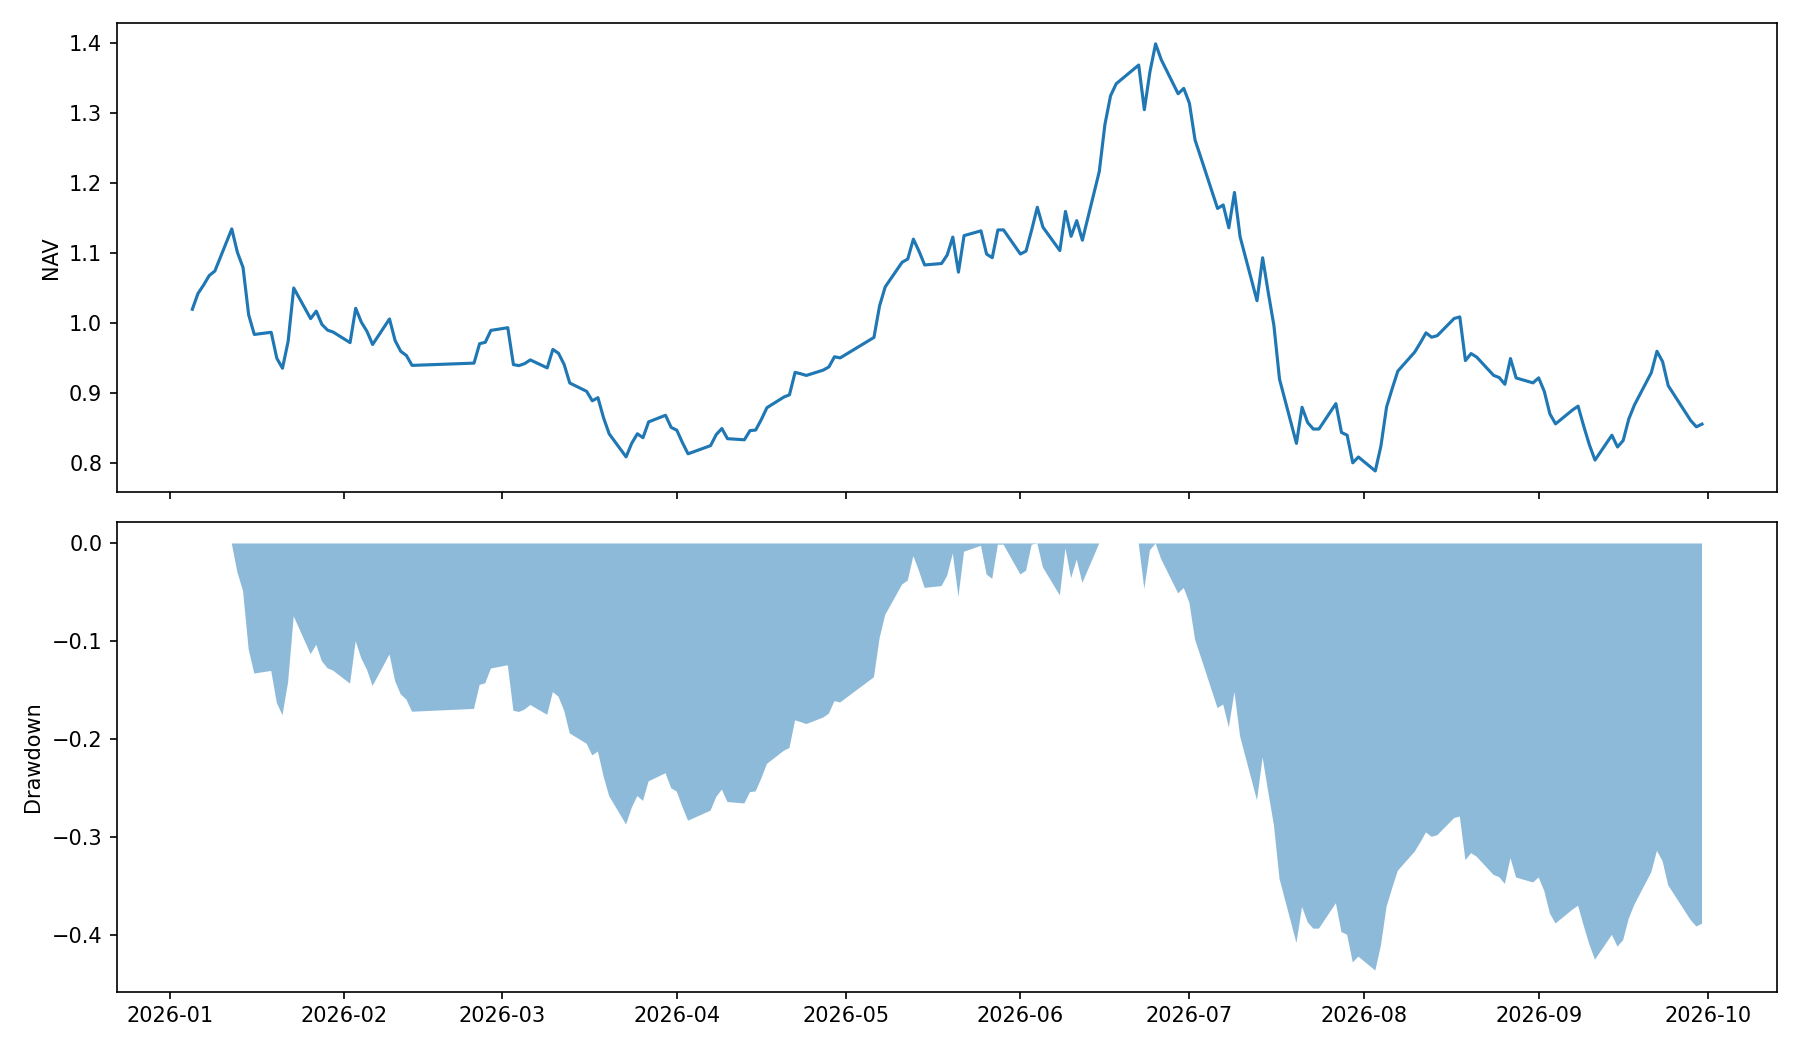

Data behind this chart, as committed beside it:
date, equity, cash, holdings, stale_value, nav, return, drawdown
2026-01-05, 1019268, 51277, 30, 0.0, 1.019, 0.01927, 0.0
2026-01-06, 1041779, 51277, 30, 0.0, 1.042, 0.02209, 0.0
2026-01-07, 1053874, 51277, 30, 0.0, 1.054, 0.01161, 0.0
2026-01-08, 1067414, 51277, 30, 0.0, 1.067, 0.01285, 0.0
2026-01-09, 1073846, 51277, 30, 0.0, 1.074, 0.006025, 0.0
2026-01-12, 1133954, 14.98, 31, 0.0, 1.134, 0.05598, 0.0
2026-01-13, 1100525, 14.98, 31, 0.0, 1.101, -0.02948, -0.02948
2026-01-14, 1078919, 14.98, 31, 0.0, 1.079, -0.01963, -0.04853
2026-01-15, 1011223, 14.98, 31, 0.0, 1.011, -0.06274, -0.1082
2026-01-16, 983343, 14.98, 31, 0.0, 0.9833, -0.02757, -0.1328
2026-01-19, 986401, 73296, 28, 0.0, 0.9864, 0.00311, -0.1301
2026-01-20, 949245, 73296, 28, 0.0, 0.9492, -0.03767, -0.1629
2026-01-21, 935132, 73296, 28, 0.0, 0.9351, -0.01487, -0.1753
2026-01-22, 973248, 73296, 28, 0.0, 0.9732, 0.04076, -0.1417
2026-01-23, 1049598, 73296, 28, 0.0, 1.05, 0.07845, -0.07439
2026-01-26, 1005878, 98066, 28, 0.0, 1.006, -0.04165, -0.1129
2026-01-27, 1016593, 98066, 28, 0.0, 1.017, 0.01065, -0.1035
2026-01-28, 997620, 98066, 28, 0.0, 0.9976, -0.01866, -0.1202
2026-01-29, 989492, 98066, 28, 0.0, 0.9895, -0.008147, -0.1274
2026-01-30, 986737, 98066, 28, 0.0, 0.9867, -0.002785, -0.1298
2026-02-02, 971636, 11545, 30, 0.0, 0.9716, -0.0153, -0.1431
2026-02-03, 1020655, 11545, 30, 0.0, 1.021, 0.05045, -0.09992
2026-02-04, 1000848, 11545, 30, 0.0, 1.001, -0.01941, -0.1174
2026-02-05, 987820, 11545, 30, 0.0, 0.9878, -0.01302, -0.1289
2026-02-06, 968952, 11545, 30, 0.0, 0.969, -0.0191, -0.1455
2026-02-09, 1005456, 79648, 28, 0.0, 1.005, 0.03767, -0.1133
2026-02-10, 974524, 79648, 28, 0.0, 0.9745, -0.03076, -0.1406
2026-02-11, 959213, 79648, 28, 0.0, 0.9592, -0.01571, -0.1541
2026-02-12, 953269, 79648, 28, 0.0, 0.9533, -0.006196, -0.1593
2026-02-13, 939150, 79648, 28, 0.0, 0.9391, -0.01481, -0.1718
2026-02-24, 942398, 103483, 28, 0.0, 0.9424, 0.003459, -0.1689
2026-02-25, 970179, 103483, 28, 0.0, 0.9702, 0.02948, -0.1444
2026-02-26, 972071, 103483, 28, 0.0, 0.9721, 0.00195, -0.1428
2026-02-27, 989124, 103483, 28, 0.0, 0.9891, 0.01754, -0.1277
2026-03-02, 992947, 103483, 28, 0.0, 0.9929, 0.003865, -0.1244
2026-03-03, 940220, 173053, 27, 0.0, 0.9402, -0.0531, -0.1708
2026-03-04, 938870, 173053, 27, 0.0, 0.9389, -0.001436, -0.172
2026-03-05, 941755, 173053, 27, 0.0, 0.9418, 0.003073, -0.1695
2026-03-06, 946965, 173053, 27, 0.0, 0.947, 0.005532, -0.1649
2026-03-09, 935595, 173053, 27, 0.0, 0.9356, -0.01201, -0.1749
2026-03-10, 961939, 158558, 27, 0.0, 0.9619, 0.02816, -0.1517
2026-03-11, 956481, 158558, 27, 0.0, 0.9565, -0.005674, -0.1565
2026-03-12, 940549, 158558, 27, 0.0, 0.9405, -0.01666, -0.1706
2026-03-13, 914002, 158558, 27, 0.0, 0.914, -0.02822, -0.194
2026-03-16, 902102, 158558, 27, 0.0, 0.9021, -0.01302, -0.2045
2026-03-17, 888586, 66932, 29, 0.0, 0.8886, -0.01498, -0.2164
2026-03-18, 893114, 66932, 29, 0.0, 0.8931, 0.005096, -0.2124
2026-03-19, 864302, 66932, 29, 0.0, 0.8643, -0.03226, -0.2378
2026-03-20, 841431, 66932, 29, 0.0, 0.8414, -0.02646, -0.258
2026-03-23, 808585, 66932, 29, 0.0, 0.8086, -0.03904, -0.2869
2026-03-24, 827958, 44109, 30, 0.0, 0.828, 0.02396, -0.2698
2026-03-25, 841521, 44109, 30, 0.0, 0.8415, 0.01638, -0.2579
2026-03-26, 835937, 44109, 30, 0.0, 0.8359, -0.006636, -0.2628
2026-03-27, 858519, 44109, 30, 0.0, 0.8585, 0.02701, -0.2429
2026-03-30, 867967, 44109, 30, 0.0, 0.868, 0.01101, -0.2346
2026-03-31, 850611, 62866, 29, 0.0, 0.8506, -0.02, -0.2499
2026-04-01, 846700, 62866, 29, 0.0, 0.8467, -0.004598, -0.2533
2026-04-02, 828931, 62866, 29, 0.0, 0.8289, -0.02099, -0.269
2026-04-03, 812943, 62866, 29, 0.0, 0.8129, -0.01929, -0.2831
2026-04-07, 824634, 62866, 29, 0.0, 0.8246, 0.01438, -0.2728
... 121 more rows
